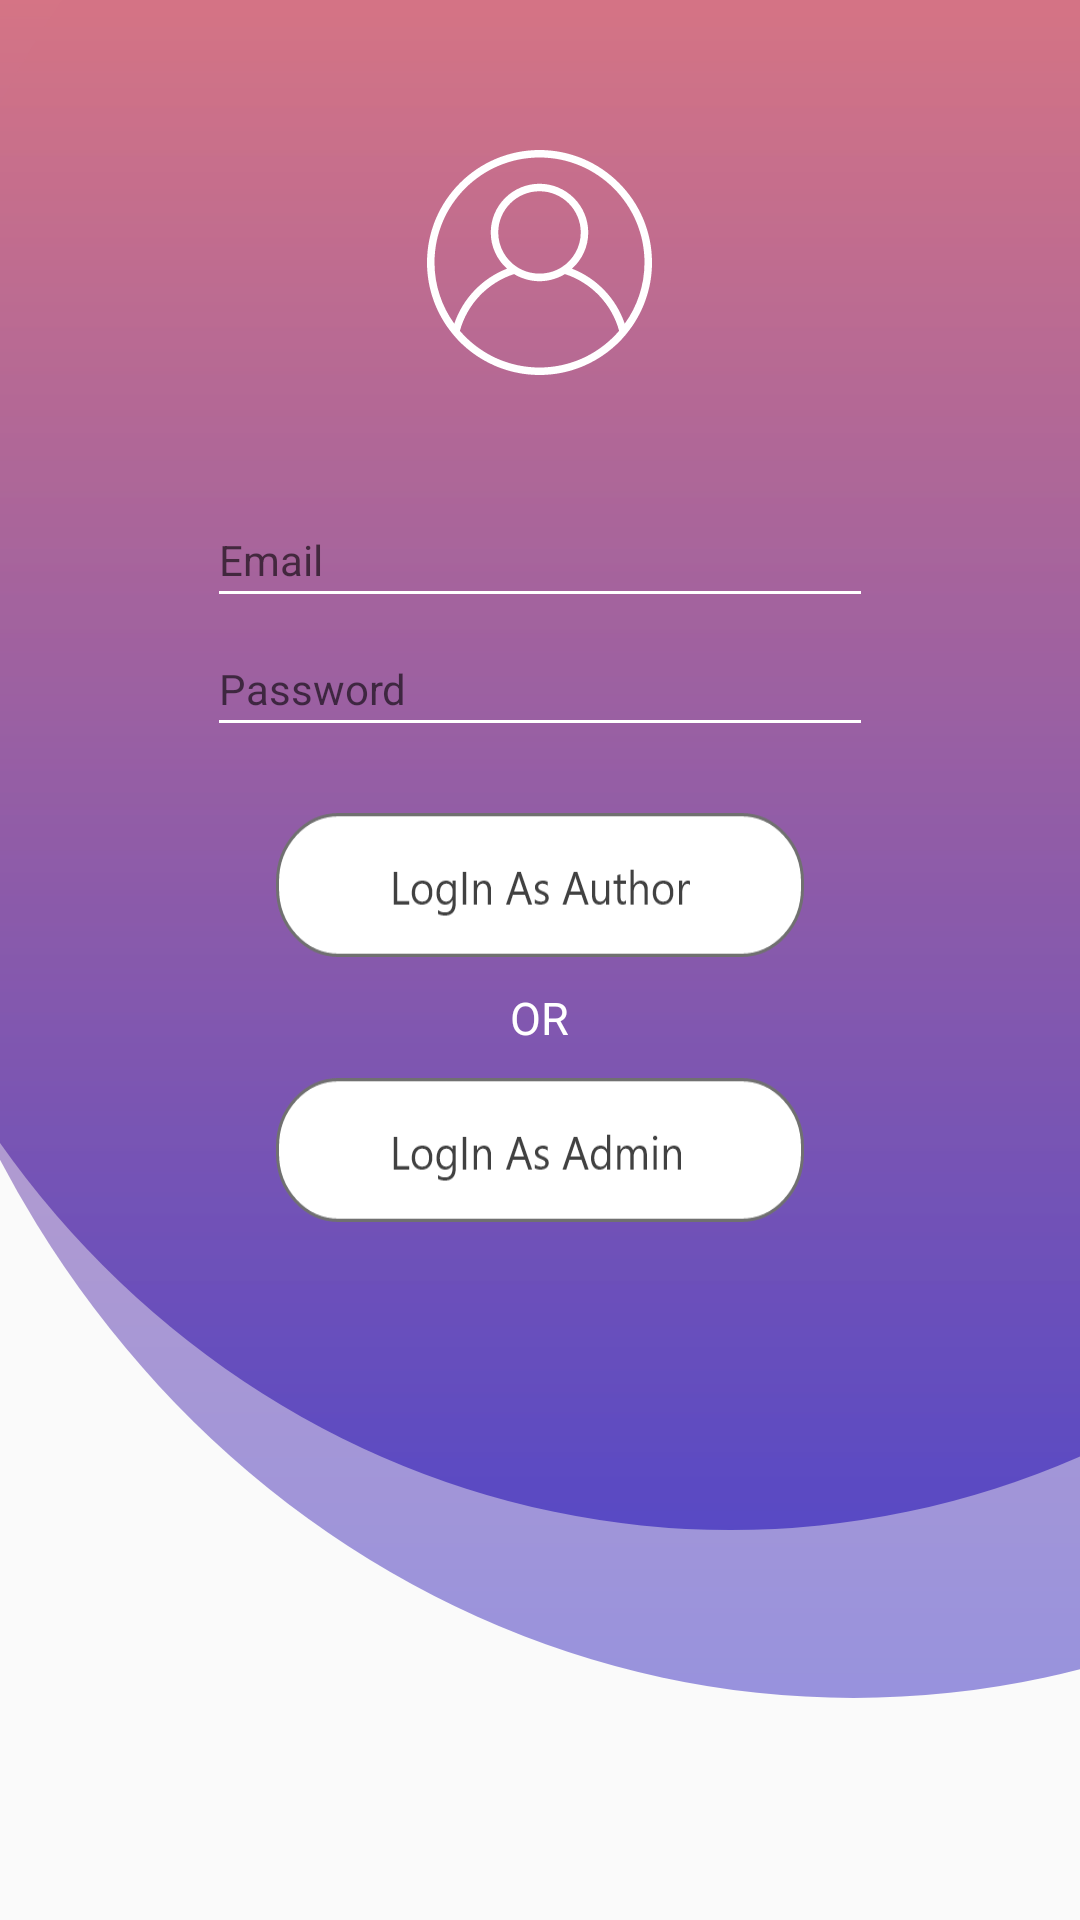

Reconstruct the res/layout file that produces this screen, plus the resources it refers to.
<!-- AndroidManifest.xml: application theme AppTheme -->
<!-- res/layout/activity_log_in.xml -->
<?xml version="1.0" encoding="utf-8"?>
<androidx.constraintlayout.widget.ConstraintLayout
    xmlns:android="http://schemas.android.com/apk/res/android"
    xmlns:app="http://schemas.android.com/apk/res-auto"
    xmlns:tools="http://schemas.android.com/tools"
    android:layout_width="match_parent"
    android:layout_height="match_parent">

    <LinearLayout
        android:id="@+id/linearLayout"
        android:layout_width="match_parent"
        android:layout_height="match_parent"
        android:layout_gravity="center_horizontal"
        android:background="@drawable/background"
        android:orientation="vertical"
        app:layout_constraintBottom_toBottomOf="parent"
        app:layout_constraintEnd_toEndOf="parent"
        app:layout_constraintStart_toStartOf="parent"
        app:layout_constraintTop_toTopOf="parent">

        <RelativeLayout
            android:id="@+id/rlLoading"
            android:layout_width="match_parent"
            android:layout_height="match_parent"
            android:background="#ad000000"
            android:visibility="gone">


            <com.airbnb.lottie.LottieAnimationView
                android:id="@+id/animation_view"
                android:layout_width="match_parent"
                android:layout_height="match_parent"
                android:layout_centerHorizontal="true"
                android:layout_centerInParent="true"
                android:layout_marginTop="10dp"
                app:lottie_autoPlay="true"
                app:lottie_fileName="load.json"
                app:lottie_loop="true"

                />


        </RelativeLayout>



        <LinearLayout
            android:layout_width="match_parent"
            android:layout_height="wrap_content"
            android:layout_marginTop="50dp"
            android:gravity="center"
            android:orientation="vertical">

            <ImageView
                android:layout_width="wrap_content"
                android:layout_height="wrap_content"
                app:srcCompat="@drawable/user">

            </ImageView>
        </LinearLayout>


        <LinearLayout
            android:layout_width="match_parent"
            android:layout_height="wrap_content"
            android:layout_marginTop="50dp"
            android:gravity="center"
            android:orientation="vertical">

            <EditText
                android:id="@+id/profile_email"
                android:layout_width="wrap_content"
                android:layout_height="wrap_content"
                android:background="@drawable/email"
                android:hint="Email"
                android:inputType="textEmailAddress"
                android:textSize="14sp" />

            <EditText
                android:id="@+id/profile_password"
                android:layout_width="wrap_content"
                android:layout_height="wrap_content"
                android:layout_marginTop="20dp"
                android:background="@drawable/email"
                android:ems="10"
                android:hint="Password"
                android:inputType="textPassword"
                android:textColor="@color/white"
                android:textSize="14sp" />

            <Button
                android:id="@+id/signIn"
                android:layout_width="wrap_content"
                android:layout_height="wrap_content"
                android:layout_marginTop="30dp"
                android:background="@drawable/authorlogin" />


            <TextView
                android:layout_width="wrap_content"
                android:layout_height="wrap_content"
                android:layout_margin="10dp"
                android:text="OR"
                android:textColor="@color/white"
                android:textSize="15sp" />

            <Button
                android:id="@+id/admin_SignIn"
                android:layout_width="wrap_content"
                android:layout_height="wrap_content"

                android:background="@drawable/adminlogin" />

        </LinearLayout>


    </LinearLayout>

</androidx.constraintlayout.widget.ConstraintLayout>
<!-- resources referenced by this layout -->
<resources>
  <color name="white">#FFFFFF</color>
  <!-- drawable adminlogin: png bitmap (drawable-hdpi, 4027 bytes) -->
  <!-- drawable authorlogin: png bitmap (drawable-hdpi, 4072 bytes) -->
  <!-- drawable background: png bitmap (drawable-hdpi, 21823 bytes) -->
  <!-- drawable email: png bitmap (drawable-hdpi, 360 bytes) -->
  <!-- drawable user: png bitmap (drawable-hdpi, 3539 bytes) -->
  <style name="AppTheme" parent="Theme.AppCompat.Light.DarkActionBar">
          
          <item name="colorPrimary">@color/colorPrimary</item>
          <item name="colorPrimaryDark">@color/colorPrimaryDark</item>
          <item name="colorAccent">@color/colorAccent</item>
  
  
      </style>
  <color name="colorPrimary">#721b65</color>
  <color name="colorPrimaryDark">#721b65</color>
  <color name="colorAccent">#721b65</color>
</resources>
